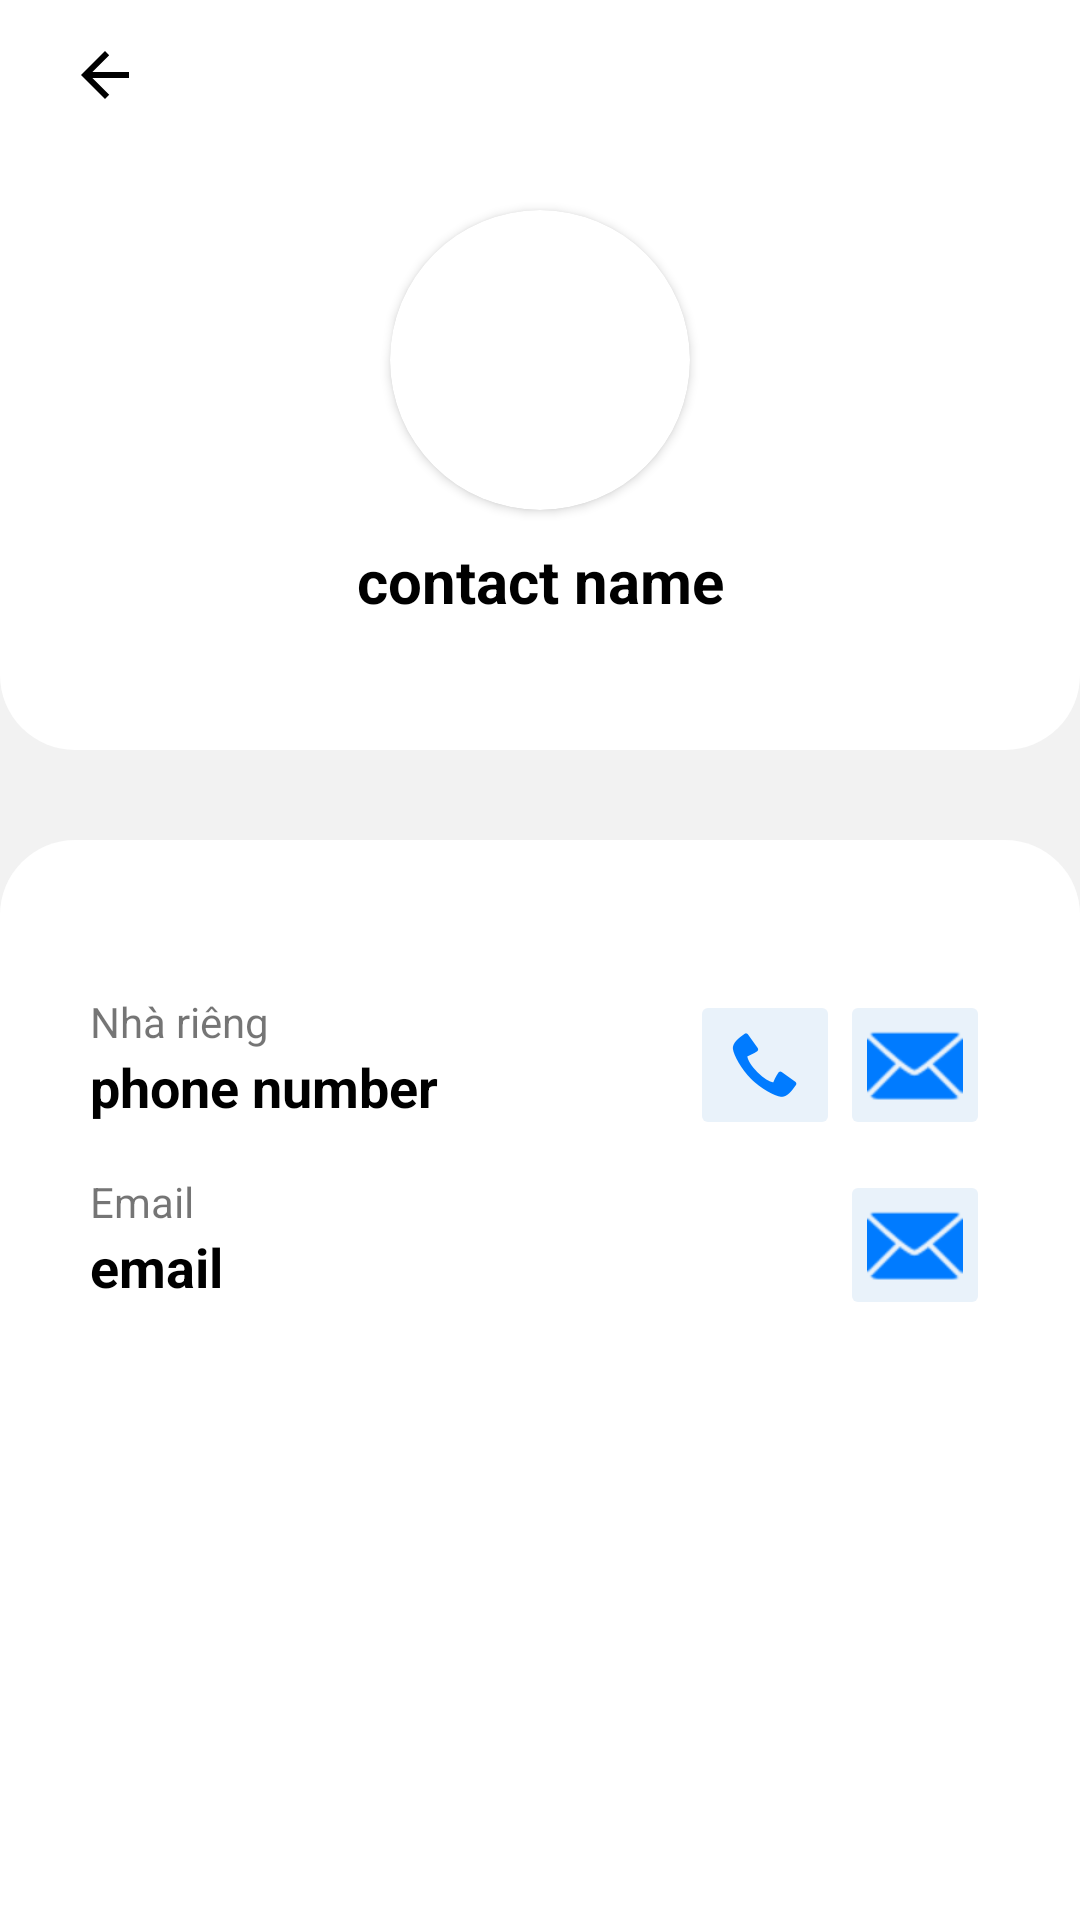

Layout XML and referenced resources for this Android screen:
<!-- AndroidManifest.xml: application theme Theme.VoTruongDung_4842 -->
<!-- res/layout/activity_contact_detail.xml -->
<?xml version="1.0" encoding="utf-8"?>
<LinearLayout xmlns:android="http://schemas.android.com/apk/res/android"
    xmlns:app="http://schemas.android.com/apk/res-auto"
    xmlns:tools="http://schemas.android.com/tools"
    android:layout_width="match_parent"
    android:layout_height="match_parent"
    android:background="#f2f2f2"
    android:contentDescription="back"
    android:orientation="vertical">

    <LinearLayout
        android:layout_width="match_parent"
        android:layout_height="250dp"
        android:layout_marginBottom="30dp"
        android:background="@drawable/detail_layout"
        android:orientation="vertical"
        android:paddingLeft="10dp"
        android:paddingRight="10dp"
        >

        <LinearLayout
            android:layout_width="wrap_content"
            android:layout_height="wrap_content"
            android:orientation="horizontal">

            <ImageButton
                android:id="@+id/return_home_btn"
                android:layout_width="50dp"
                android:layout_height="50dp"
                android:layout_weight="0"
                android:backgroundTint="#fff"
                android:contentDescription="back"
                app:srcCompat="?attr/homeAsUpIndicator"
                app:tint="#000" />
        </LinearLayout>

        <androidx.cardview.widget.CardView
            android:layout_width="100dp"
            android:layout_height="100dp"
            android:layout_gravity="center_horizontal"
            android:layout_marginTop="20dp"
            android:layout_marginBottom="10dp"
            app:cardCornerRadius="50dp">

            <ImageView
                android:id="@+id/imageView4"
                android:layout_width="match_parent"
                android:layout_height="match_parent"
                tools:srcCompat="@tools:sample/avatars" />
        </androidx.cardview.widget.CardView>

        <TextView
            android:id="@+id/textView"
            android:layout_width="300dp"
            android:layout_height="wrap_content"
            android:layout_gravity="center_horizontal"
            android:gravity="center"
            android:text="contact name"
            android:textColor="#000"
            android:textSize="20sp"
            android:textStyle="bold" />

    </LinearLayout>

    <LinearLayout
        android:layout_width="match_parent"
        android:layout_height="match_parent"
        android:background="@drawable/detail_layout_2"
        android:orientation="vertical"
        android:paddingLeft="30dp"
        android:paddingTop="50dp"
        android:paddingRight="30dp">

        <LinearLayout
            android:layout_width="match_parent"
            android:layout_height="50dp"
            android:layout_marginBottom="10dp">

            <LinearLayout
                android:layout_width="wrap_content"
                android:layout_height="match_parent"
                android:layout_weight="1"
                android:orientation="vertical">

                <TextView
                    android:id="@+id/textView2"
                    android:layout_width="match_parent"
                    android:layout_height="20dp"
                    android:gravity="bottom"
                    android:text="Nhà riêng"
                    android:textSize="14sp" />

                <TextView
                    android:id="@+id/textView3"
                    android:layout_width="match_parent"
                    android:layout_height="30dp"
                    android:text="phone number"
                    android:textColor="#000"
                    android:textSize="18sp"
                    android:textStyle="bold" />

            </LinearLayout>

            <ImageButton
                android:id="@+id/call_btn"
                android:layout_width="50dp"
                android:layout_height="50dp"
                android:backgroundTint="#e9f2fa"
                android:backgroundTintMode="src_over"
                android:contentDescription="call"
                app:srcCompat="@android:drawable/stat_sys_phone_call"
                app:tint="#007bff" />

            <ImageButton
                android:id="@+id/message_btn"
                android:layout_width="50dp"
                android:layout_height="50dp"
                android:layout_weight="0"
                android:backgroundTint="#e9f2fa"
                android:backgroundTintMode="src_over"
                android:contentDescription="email"
                app:srcCompat="@android:drawable/ic_dialog_email"
                app:tint="#007bff" />

        </LinearLayout>

        <LinearLayout
            android:layout_width="match_parent"
            android:layout_height="50dp"
            android:layout_marginBottom="10dp">

            <LinearLayout
                android:layout_width="wrap_content"
                android:layout_height="match_parent"
                android:layout_weight="1"
                android:orientation="vertical">

                <TextView
                    android:id="@+id/textView4"
                    android:layout_width="match_parent"
                    android:layout_height="20dp"
                    android:gravity="bottom"
                    android:text="Email"
                    android:textSize="14sp" />

                <TextView
                    android:id="@+id/textView5"
                    android:layout_width="match_parent"
                    android:layout_height="30dp"
                    android:text="email"
                    android:textColor="#000"
                    android:textSize="18sp"
                    android:textStyle="bold" />
            </LinearLayout>

            <ImageButton
                android:id="@+id/email_btn"
                android:layout_width="50dp"
                android:layout_height="50dp"
                android:backgroundTint="#e9f2fa"
                android:backgroundTintMode="src_over"
                android:contentDescription="email"
                app:srcCompat="@android:drawable/ic_dialog_email"
                app:tint="#007bff" />

        </LinearLayout>

    </LinearLayout>
</LinearLayout>
<!-- resources referenced by this layout -->
<resources>
  <!-- drawable detail_layout (drawable) -->
  <?xml version="1.0" encoding="utf-8"?>
  <shape xmlns:android="http://schemas.android.com/apk/res/android"
      android:shape="rectangle">
      <solid android:color="#ffffff" />
      <corners
          android:bottomLeftRadius="25dp"
          android:bottomRightRadius="25dp" />
  </shape>
  <!-- drawable detail_layout_2 (drawable) -->
  <?xml version="1.0" encoding="utf-8"?>
  <shape xmlns:android="http://schemas.android.com/apk/res/android"
      android:shape="rectangle">
      <solid android:color="#ffffff" />
      <corners
          android:topLeftRadius="25dp"
          android:topRightRadius="25dp" />
  </shape>
  <style name="Theme.VoTruongDung_4842" parent="Theme.MaterialComponents.DayNight.DarkActionBar">
          
          <item name="colorPrimary">@color/purple_500</item>
          <item name="colorPrimaryVariant">@color/purple_700</item>
          <item name="colorOnPrimary">@color/white</item>
          
          <item name="colorSecondary">@color/teal_200</item>
          <item name="colorSecondaryVariant">@color/teal_700</item>
          <item name="colorOnSecondary">@color/black</item>
          
          <item name="android:statusBarColor">?attr/colorPrimaryVariant</item>
          
      </style>
  <!-- not gathered from this repository: default colours our renderer supplied (Android Studio template values) -->
  <color name="purple_500">#FF6200EE</color>
  <color name="purple_700">#FF3700B3</color>
  <color name="teal_200">#FF03DAC5</color>
  <color name="teal_700">#FF018786</color>
  <color name="black">#FF000000</color>
  <color name="white">#FFFFFFFF</color>
</resources>
